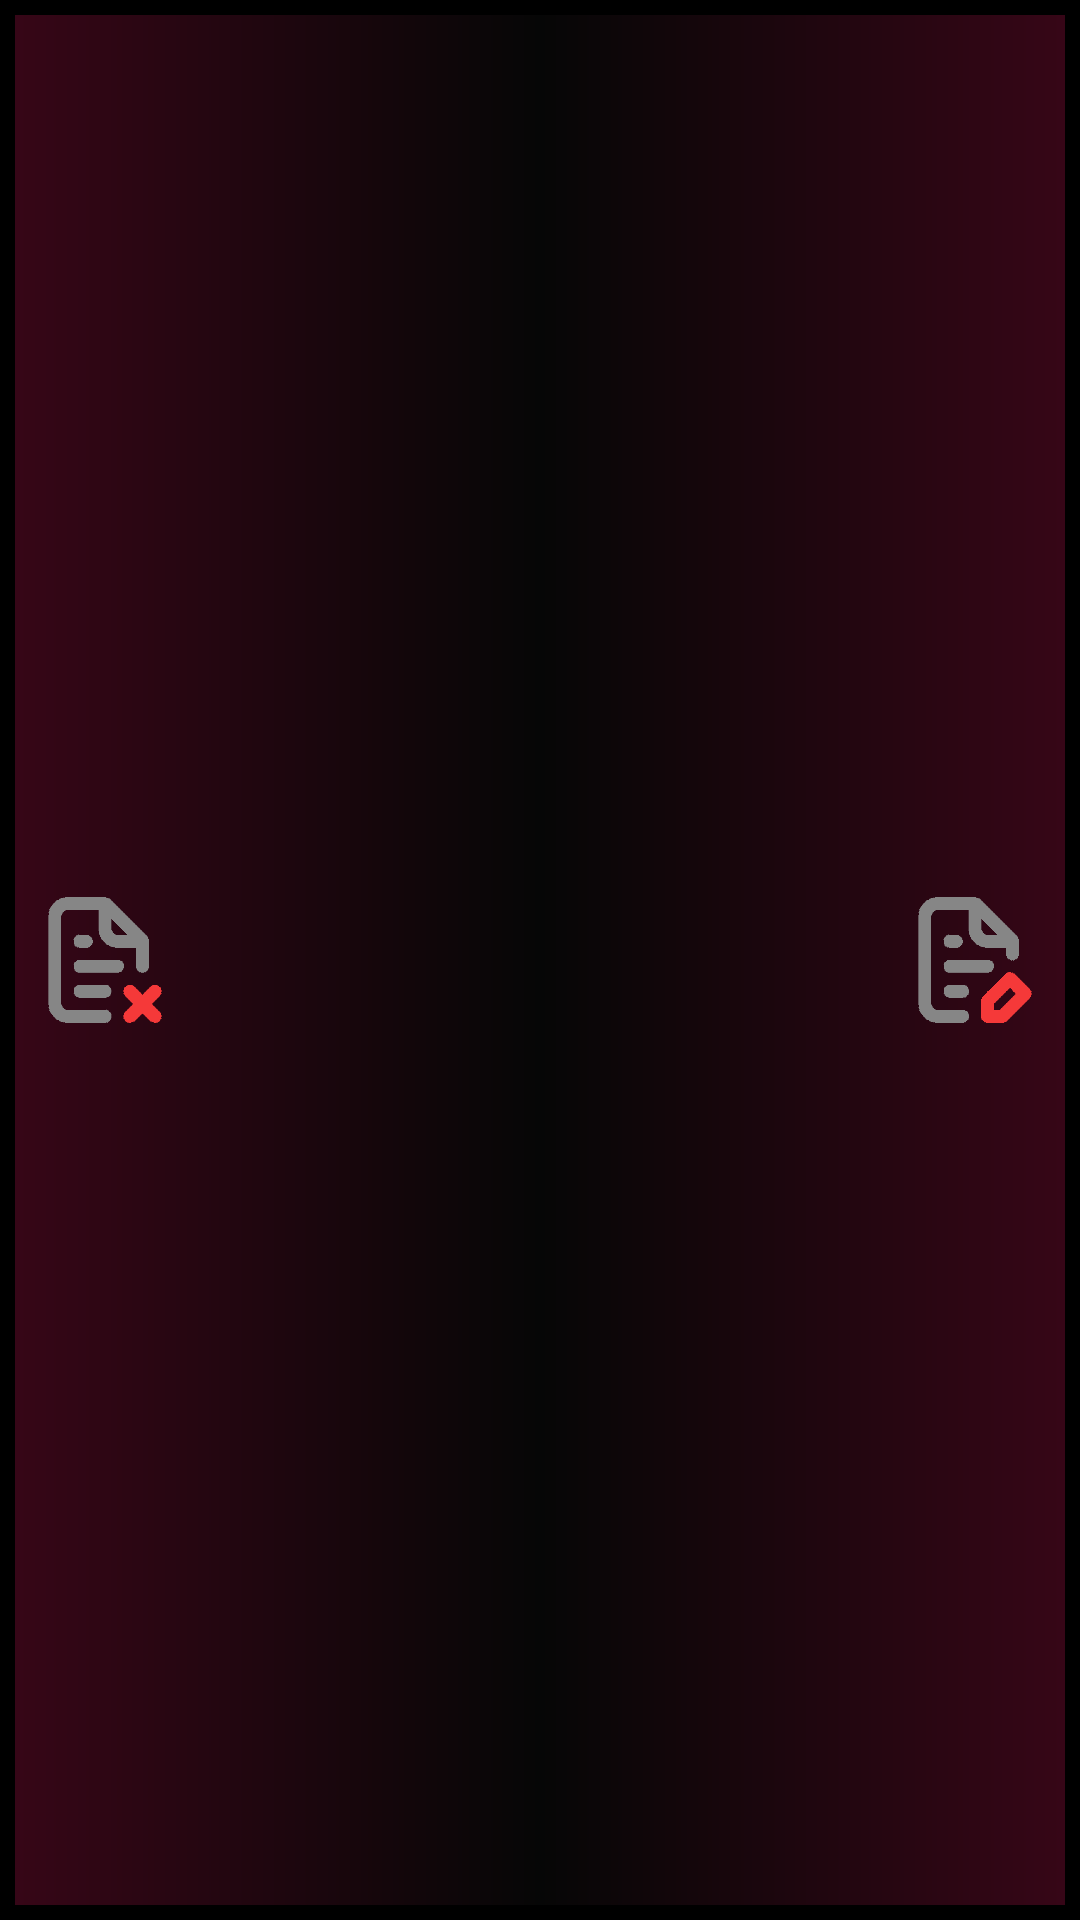

This screen was rendered from an Android layout file. Write that file and the resources it references.
<!-- AndroidManifest.xml: application theme Theme.KodYar -->
<!-- res/layout/alert_dialog.xml -->
<?xml version="1.0" encoding="utf-8"?>
<androidx.constraintlayout.widget.ConstraintLayout xmlns:android="http://schemas.android.com/apk/res/android"
    xmlns:app="http://schemas.android.com/apk/res-auto"
    xmlns:tools="http://schemas.android.com/tools"
    android:layout_width="wrap_content"
    android:layout_height="wrap_content"
    android:background="@drawable/alert_style">

    <ImageView
        android:id="@+id/delete_btn"
        android:layout_width="50dp"
        android:layout_height="50dp"
        android:layout_marginStart="10dp"
        android:layout_marginTop="10dp"
        android:layout_marginBottom="10dp"
        android:src="@drawable/delete"
        app:layout_constraintBottom_toBottomOf="parent"
        app:layout_constraintStart_toStartOf="parent"
        app:layout_constraintTop_toTopOf="parent" />

    <ImageView
        android:id="@+id/edit_btn"
        android:layout_width="50dp"
        android:layout_height="50dp"
        android:layout_marginTop="10dp"
        android:layout_marginEnd="10dp"
        android:layout_marginBottom="10dp"
        android:src="@drawable/edit"
        app:layout_constraintBottom_toBottomOf="parent"
        app:layout_constraintEnd_toEndOf="parent"
        app:layout_constraintTop_toTopOf="parent" />


</androidx.constraintlayout.widget.ConstraintLayout>
<!-- resources referenced by this layout -->
<resources>
  <!-- drawable alert_style (drawable) -->
  <?xml version="1.0" encoding="utf-8"?>
  <shape xmlns:android="http://schemas.android.com/apk/res/android" android:shape="rectangle">
      <gradient android:startColor="#370617" android:centerColor="#060606" android:endColor="#370617"/>
      <corners android:radius="0dp"/>
      <stroke android:width="5dp" android:color="@color/black"/>
  
  </shape>
  <!-- drawable delete: png bitmap (drawable, 9741 bytes) -->
  <!-- drawable edit: png bitmap (drawable, 9678 bytes) -->
  <style name="Theme.KodYar" parent="Base.Theme.KodYar" />
  <color name="black">#FF000000</color>
  <style name="Base.Theme.KodYar" parent="Theme.Material3.DayNight.NoActionBar">
          
          
          <item name="android:statusBarColor" tools:targetApi="l">@color/black</item>
  
      </style>
</resources>
